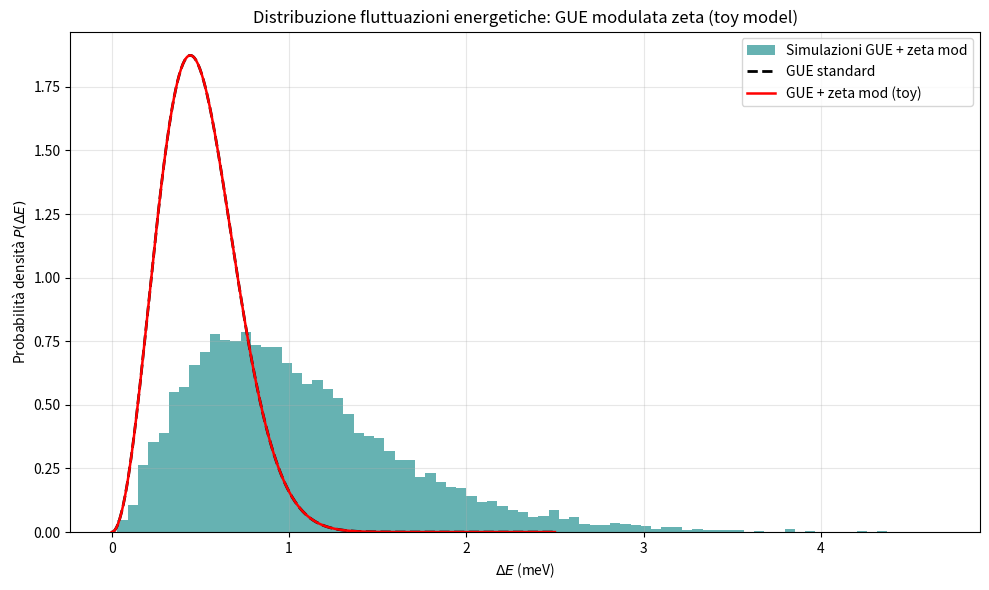

This chart was generated by the following Python code: (Note: this script raises an exception after producing the figure.)
import numpy as np
import matplotlib.pyplot as plt
from scipy.special import gamma  # non strettamente necessario qui, ma ok

# Parametri toy
N_samples = 10000           # numero di fluttuazioni simulate
sigma = 0.5                 # broadening ambientale (meV)
t_mean = 100.0              # valore medio t per zeta (linea critica)

# 1. Densità GUE standard (Wigner surmise per unitary ensemble)
def gue_wigner(x):
    return (32 / np.pi**2) * x**2 * np.exp(-4 * x**2 / np.pi)

# 2. Modulazione zeta (approssimazione toy: oscillazioni log-periodiche)
def zeta_modulation(t):
    return 1.0 + 0.3 * np.sin(2 * np.pi * np.log(t + 1e-6) / np.log(10))

# 3. Generazione Delta E simulati
x_gue = np.random.gamma(3, scale=1/np.sqrt(2), size=N_samples)  # proxy GUE spacing
delta_E_base = x_gue * sigma

# Modulazione zeta (campionata intorno a t_mean)
mod = zeta_modulation(t_mean + np.random.normal(0, 10, N_samples))
delta_E_mod = delta_E_base * np.sqrt(mod)  # scaling toy

# Plot
plt.figure(figsize=(10, 6))
plt.hist(delta_E_mod, bins=80, density=True, alpha=0.6, color='teal', 
         label='Simulazioni GUE + zeta mod')

x = np.linspace(0, 5*sigma, 500)
plt.plot(x, gue_wigner(x/sigma)/sigma, 'k--', lw=2, label='GUE standard')
plt.plot(x, gue_wigner(x/sigma)/sigma * zeta_modulation(t_mean), 'r-', lw=1.8, 
         label='GUE + zeta mod (toy)')

plt.xlabel(r'$\Delta E$ (meV)')
plt.ylabel(r'Probabilità densità $P(\Delta E)$')
plt.title(r'Distribuzione fluttuazioni energetiche: GUE modulata zeta (toy model)')
plt.legend()
plt.grid(True, alpha=0.3)
plt.tight_layout()  # ora attivo, senza warning
plt.savefig('code/p_deltaE_gue_zeta_toy.png', dpi=300, bbox_inches='tight')
plt.show()
